Image classification data set "dataset" (HuiLiu1209/desinv202-tdf-2026 on GitHub). Class labels (3): bottle, mouse, phone.

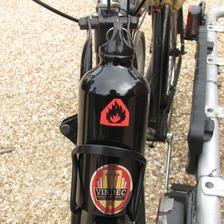
Label: bottle

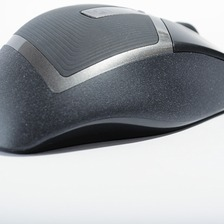
Label: mouse

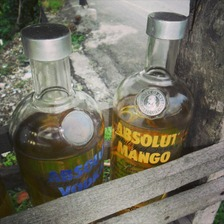
Label: bottle

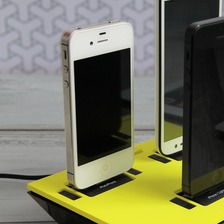
Label: phone

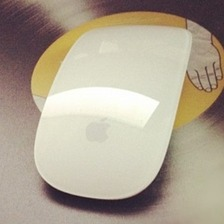
Label: mouse

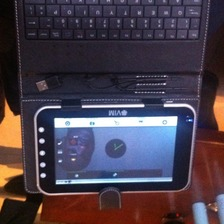
Label: phone
